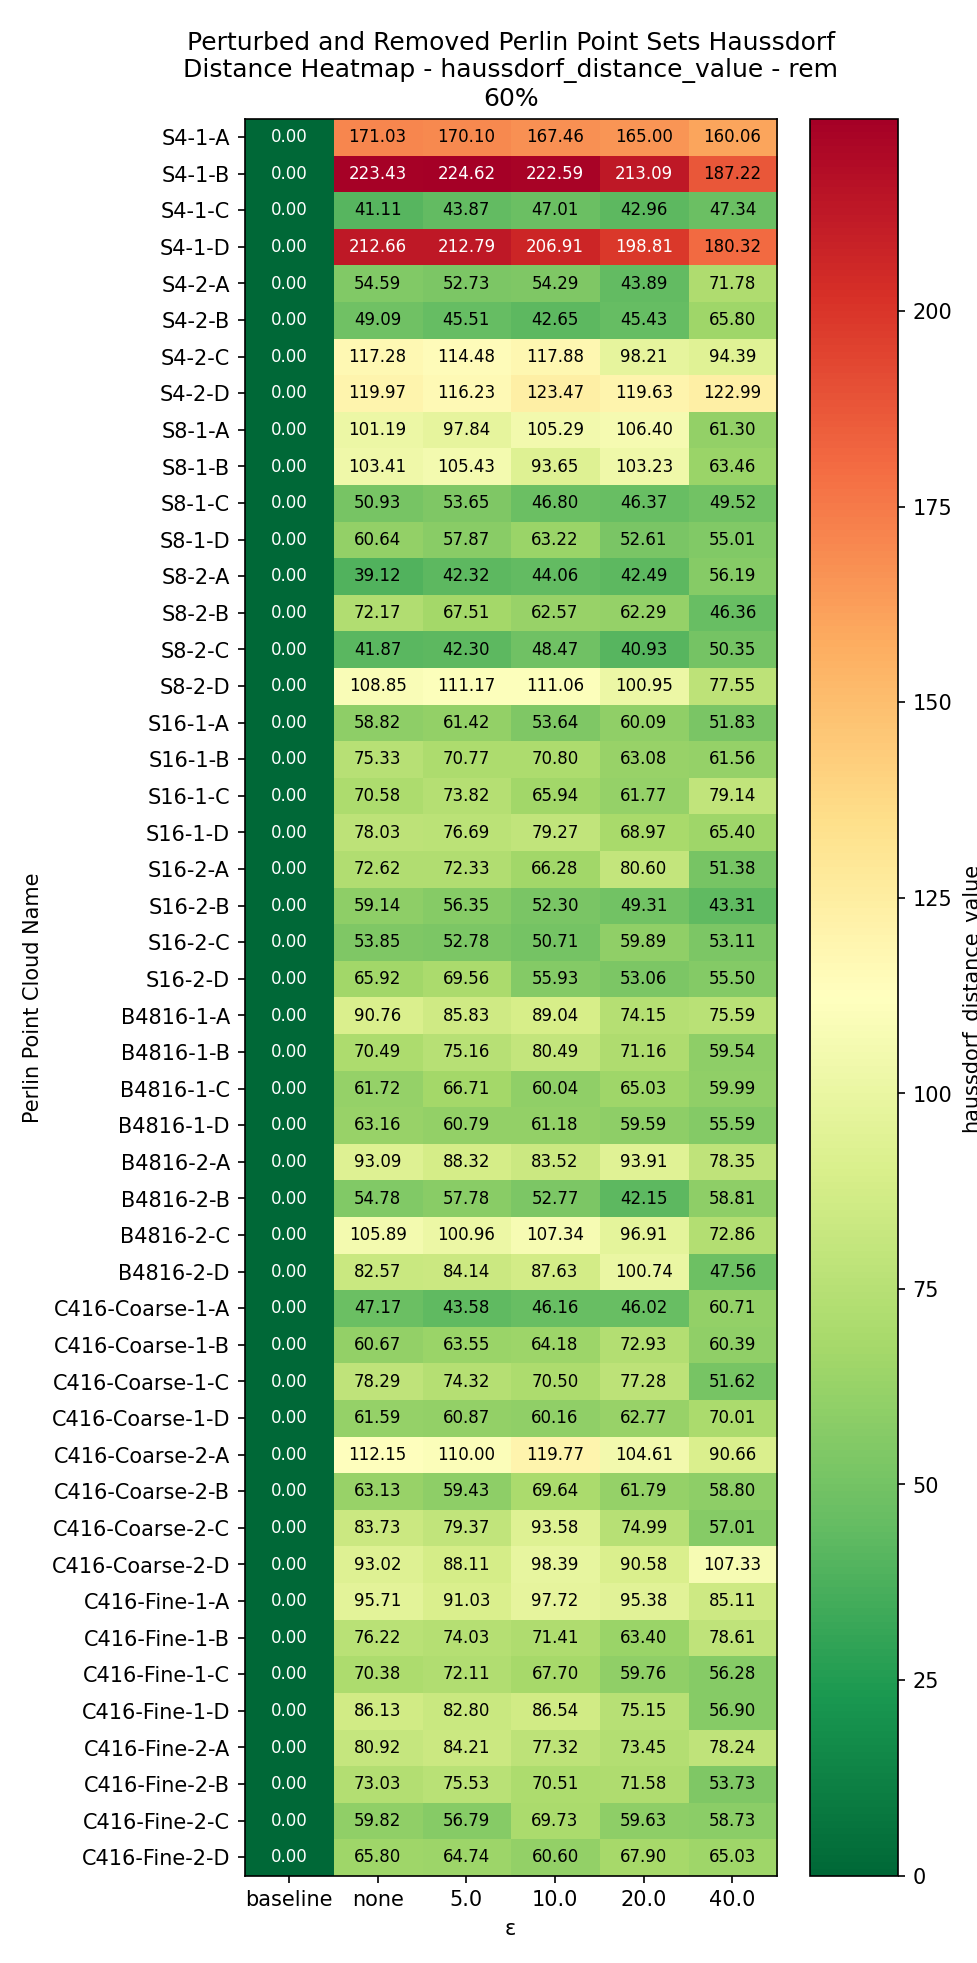

The data file committed next to this chart (first rows):
Perlin Point Cloud Name, baseline, none, 5.0, 10.0, 20.0, 40.0
S4-1-A, 0.0, 171, 170.1, 167.5, 165, 160.1
S4-1-B, 0.0, 223.4, 224.6, 222.6, 213.1, 187.2
S4-1-C, 0.0, 41.11, 43.87, 47.01, 42.96, 47.34
S4-1-D, 0.0, 212.7, 212.8, 206.9, 198.8, 180.3
S4-2-A, 0.0, 54.59, 52.73, 54.29, 43.89, 71.78
S4-2-B, 0.0, 49.09, 45.51, 42.65, 45.43, 65.8
S4-2-C, 0.0, 117.3, 114.5, 117.9, 98.21, 94.39
S4-2-D, 0.0, 120, 116.2, 123.5, 119.6, 123
S8-1-A, 0.0, 101.2, 97.84, 105.3, 106.4, 61.3
S8-1-B, 0.0, 103.4, 105.4, 93.65, 103.2, 63.46
S8-1-C, 0.0, 50.93, 53.65, 46.8, 46.37, 49.52
S8-1-D, 0.0, 60.64, 57.87, 63.22, 52.61, 55.01
S8-2-A, 0.0, 39.12, 42.32, 44.06, 42.49, 56.19
S8-2-B, 0.0, 72.17, 67.51, 62.57, 62.29, 46.36
S8-2-C, 0.0, 41.87, 42.3, 48.47, 40.93, 50.35
S8-2-D, 0.0, 108.9, 111.2, 111.1, 101, 77.55
S16-1-A, 0.0, 58.82, 61.42, 53.64, 60.09, 51.83
S16-1-B, 0.0, 75.33, 70.77, 70.8, 63.08, 61.56
S16-1-C, 0.0, 70.58, 73.82, 65.94, 61.77, 79.14
S16-1-D, 0.0, 78.03, 76.69, 79.27, 68.97, 65.4
S16-2-A, 0.0, 72.62, 72.33, 66.28, 80.6, 51.38
S16-2-B, 0.0, 59.14, 56.35, 52.3, 49.31, 43.31
S16-2-C, 0.0, 53.85, 52.78, 50.71, 59.89, 53.11
S16-2-D, 0.0, 65.92, 69.56, 55.93, 53.06, 55.5
B4816-1-A, 0.0, 90.76, 85.83, 89.04, 74.15, 75.59
B4816-1-B, 0.0, 70.49, 75.16, 80.49, 71.16, 59.54
B4816-1-C, 0.0, 61.72, 66.71, 60.04, 65.03, 59.99
B4816-1-D, 0.0, 63.16, 60.79, 61.18, 59.59, 55.59
B4816-2-A, 0.0, 93.09, 88.32, 83.52, 93.91, 78.35
B4816-2-B, 0.0, 54.78, 57.78, 52.77, 42.15, 58.81
B4816-2-C, 0.0, 105.9, 101, 107.3, 96.91, 72.86
B4816-2-D, 0.0, 82.57, 84.14, 87.63, 100.7, 47.56
C416-Coarse-1-A, 0.0, 47.17, 43.58, 46.16, 46.02, 60.71
C416-Coarse-1-B, 0.0, 60.67, 63.55, 64.18, 72.93, 60.39
C416-Coarse-1-C, 0.0, 78.29, 74.32, 70.5, 77.28, 51.62
C416-Coarse-1-D, 0.0, 61.59, 60.87, 60.16, 62.77, 70.01
C416-Coarse-2-A, 0.0, 112.1, 110, 119.8, 104.6, 90.66
C416-Coarse-2-B, 0.0, 63.13, 59.43, 69.64, 61.79, 58.8
C416-Coarse-2-C, 0.0, 83.73, 79.37, 93.58, 74.99, 57.01
C416-Coarse-2-D, 0.0, 93.02, 88.11, 98.39, 90.58, 107.3
C416-Fine-1-A, 0.0, 95.71, 91.03, 97.72, 95.38, 85.11
C416-Fine-1-B, 0.0, 76.22, 74.03, 71.41, 63.4, 78.61
C416-Fine-1-C, 0.0, 70.38, 72.11, 67.7, 59.76, 56.28
C416-Fine-1-D, 0.0, 86.13, 82.8, 86.54, 75.15, 56.9
C416-Fine-2-A, 0.0, 80.92, 84.21, 77.32, 73.45, 78.24
C416-Fine-2-B, 0.0, 73.03, 75.53, 70.51, 71.58, 53.73
C416-Fine-2-C, 0.0, 59.82, 56.79, 69.73, 59.63, 58.73
C416-Fine-2-D, 0.0, 65.8, 64.74, 60.6, 67.9, 65.03
